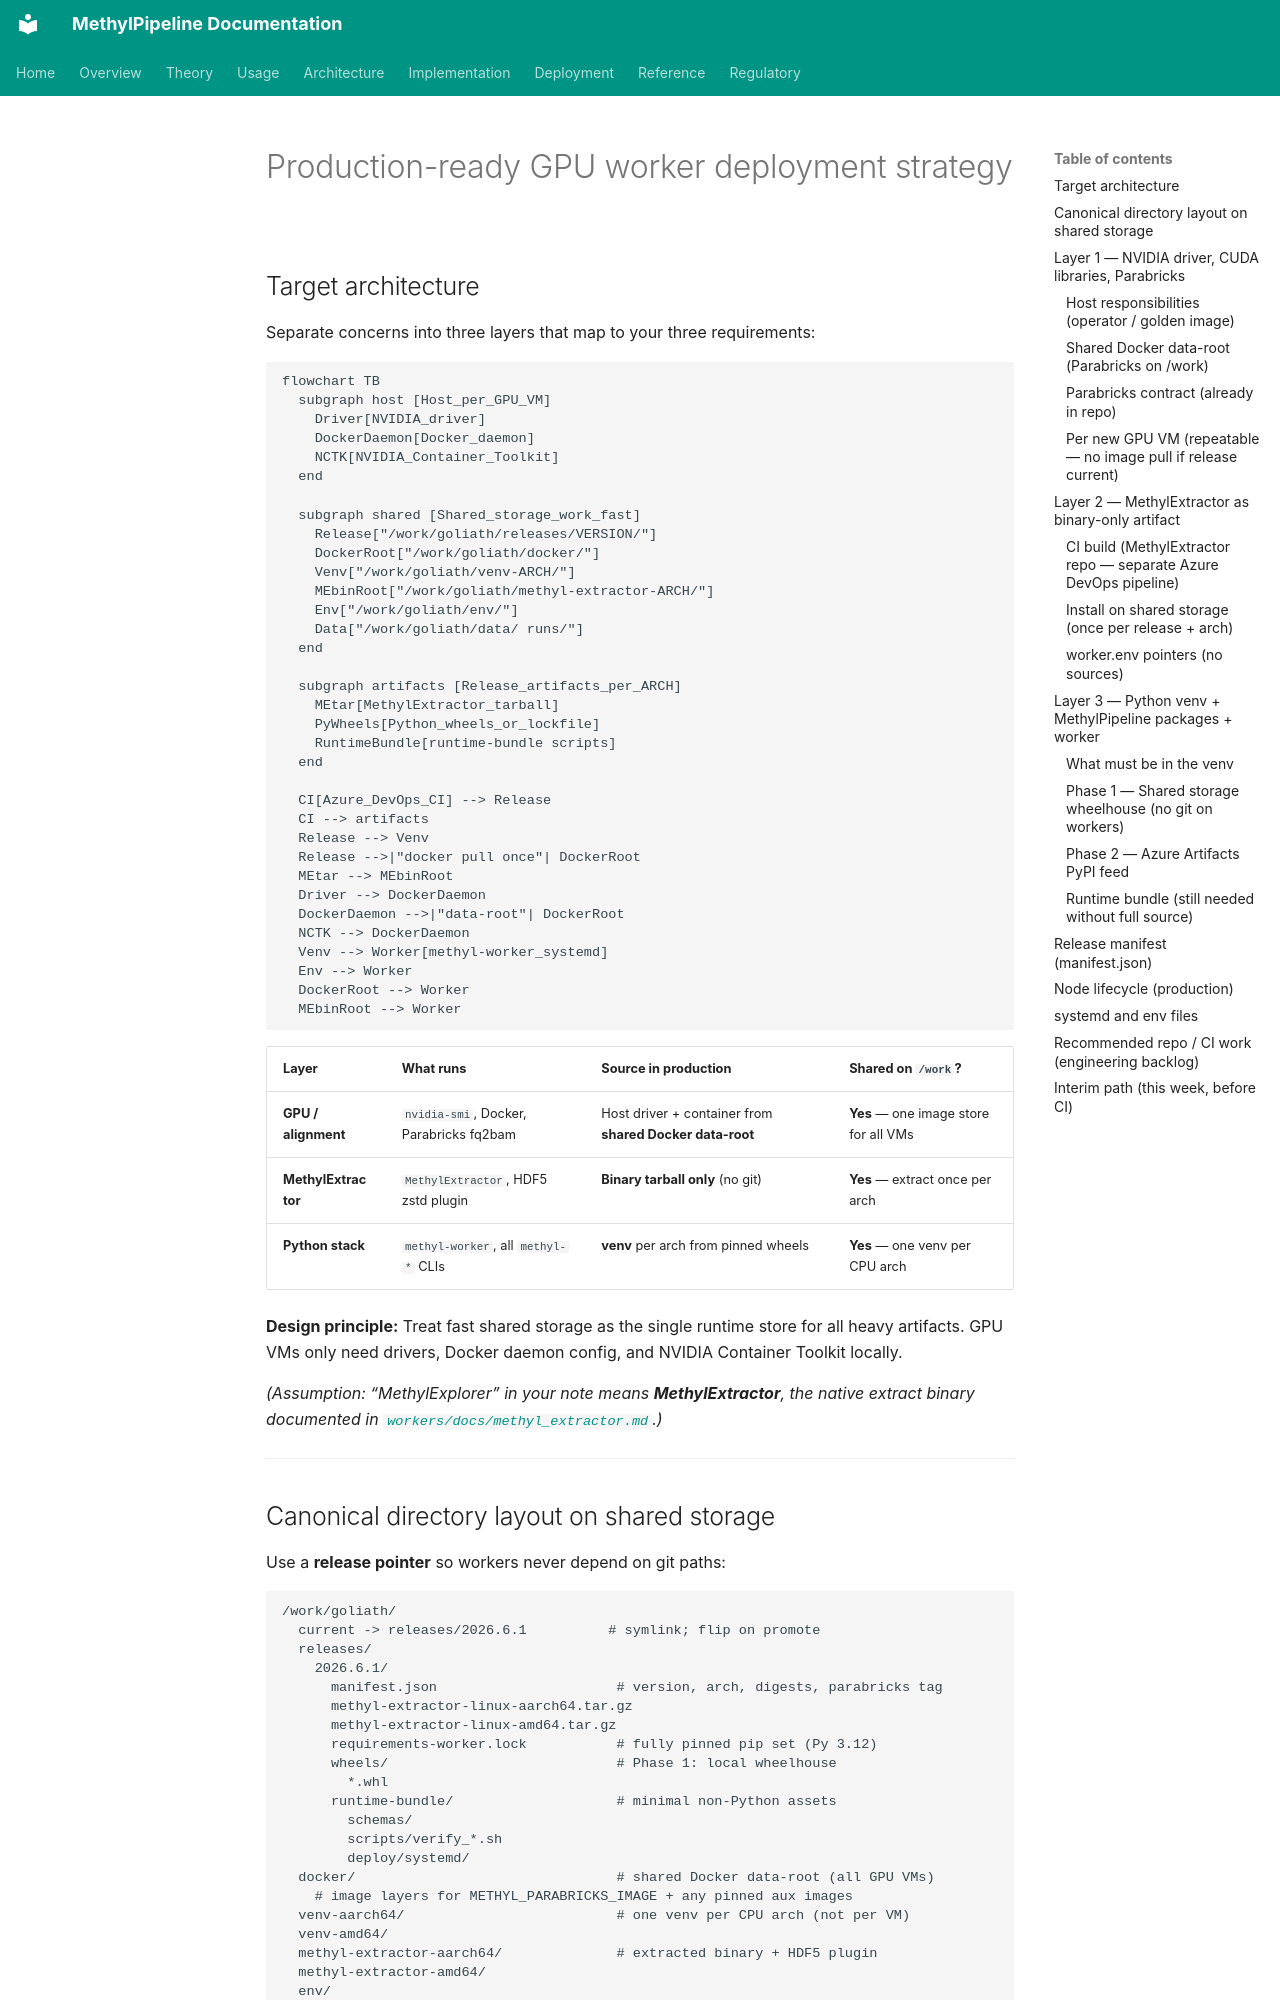

repository: Goliath-Research/GoliathWorkflow · page: plans/production-gpu-worker-layout.plan/index.html · generator: mkdocs

---
name: Production GPU Worker Layout
overview: "A three-tier production deployment model: host GPU stack (driver + Docker + Parabricks), arch-specific MethylExtractor binaries without sources, and a pinned Python venv with packaged MethylPipeline/worker code—phased from shared-storage releases to Azure Artifacts."
status: IMPLEMENTED
azure_devops:
  type: Feature
  title: "Production GPU worker layout"
  work_item_id: 414
  epic_id: 413
todos:
  - id: define-layout
    content: Document /work/goliath/releases/<ver>/ layout + manifest.json schema in docs/deployment/production_release.md
    status: completed
    work_item_id: 415
  - id: extractor-ci
    content: "MethylExtractor Azure pipeline: per-arch build, tarball, publish to shared storage then Artifacts"
    status: completed
    work_item_id: 416
  - id: pipeline-ci
    content: "MethylPipeline release pipeline: wheel build, requirements-worker.lock, runtime-bundle tarball"
    status: completed
    work_item_id: 417
  - id: install-release
    content: Add scripts/install_release.sh (non-editable wheel install) and bootstrap --release-dir mode
    status: completed
    work_item_id: 418
  - id: gpu-node-runbook
    content: "Runbook: driver + shared Docker data-root + NVIDIA toolkit + Parabricks pin matrix per arch"
    status: completed
    work_item_id: 419
  - id: docker-shared
    content: "Extend setup_gpu_node.sh: --docker-data-root /work/goliath/docker, single-node pull during release promote"
    status: completed
    work_item_id: 420
  - id: worker-provision
    content: "Node playbook: point Docker at shared data-root, venv + extractor already on /work, register_worker, systemd, verify_e2e"
    status: completed
    work_item_id: 421
isProject: false
---

# Production-ready GPU worker deployment strategy
